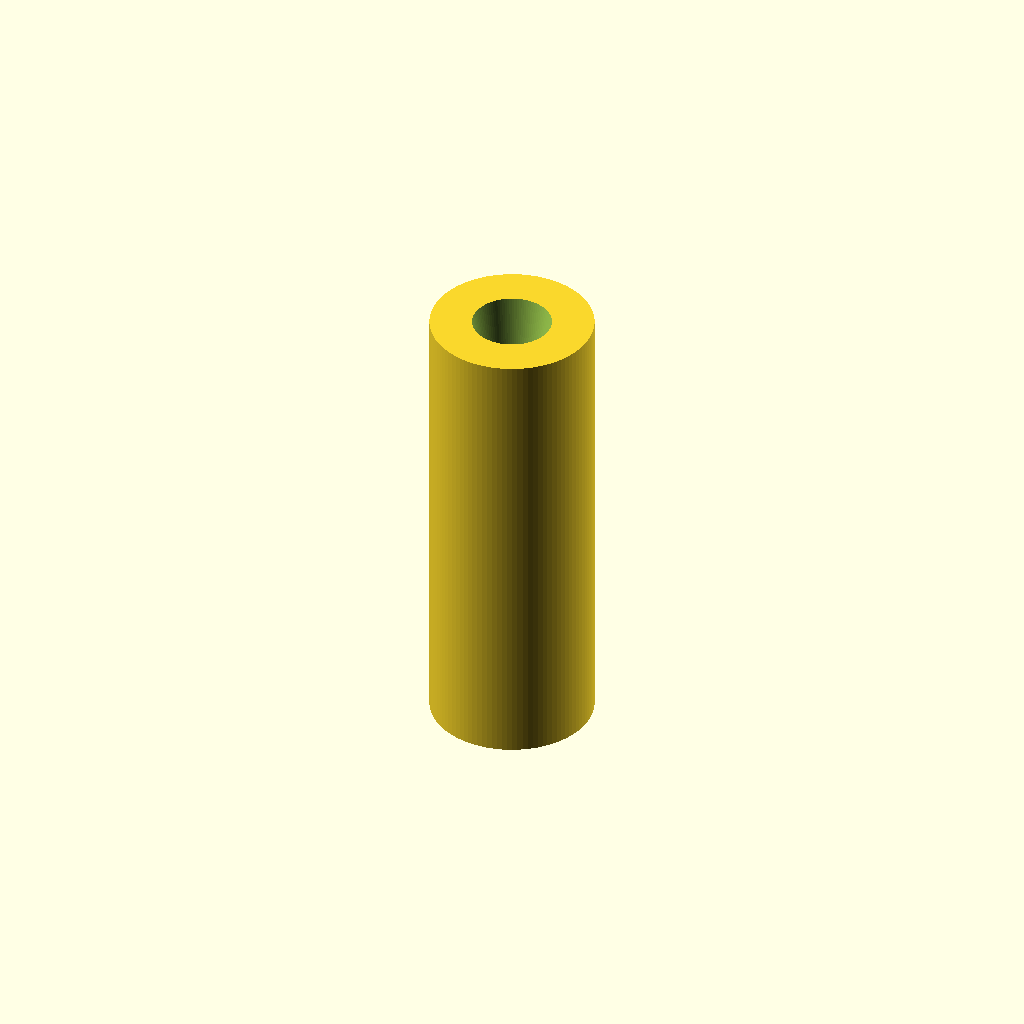
Cell 1: rendered with the file's own defaults.
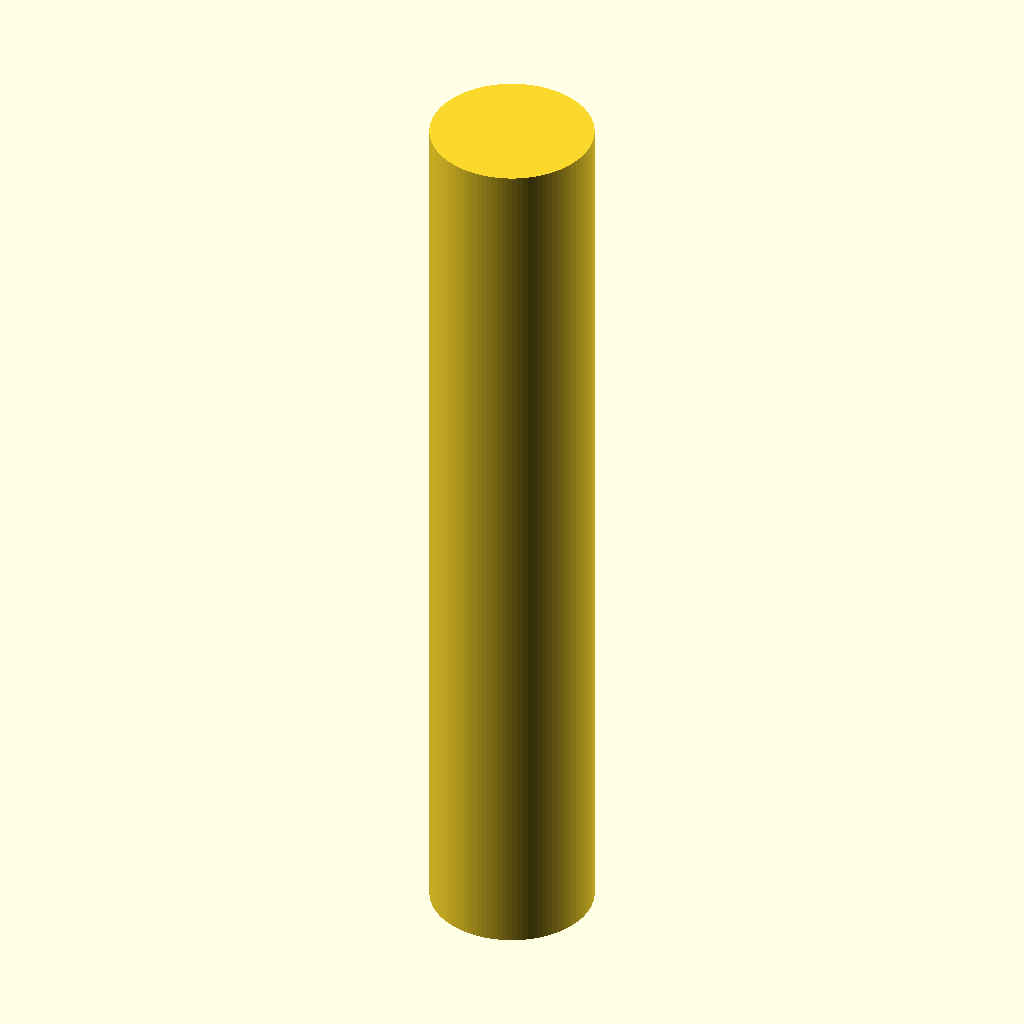
Cell 2: l = 90 (everything else at default).
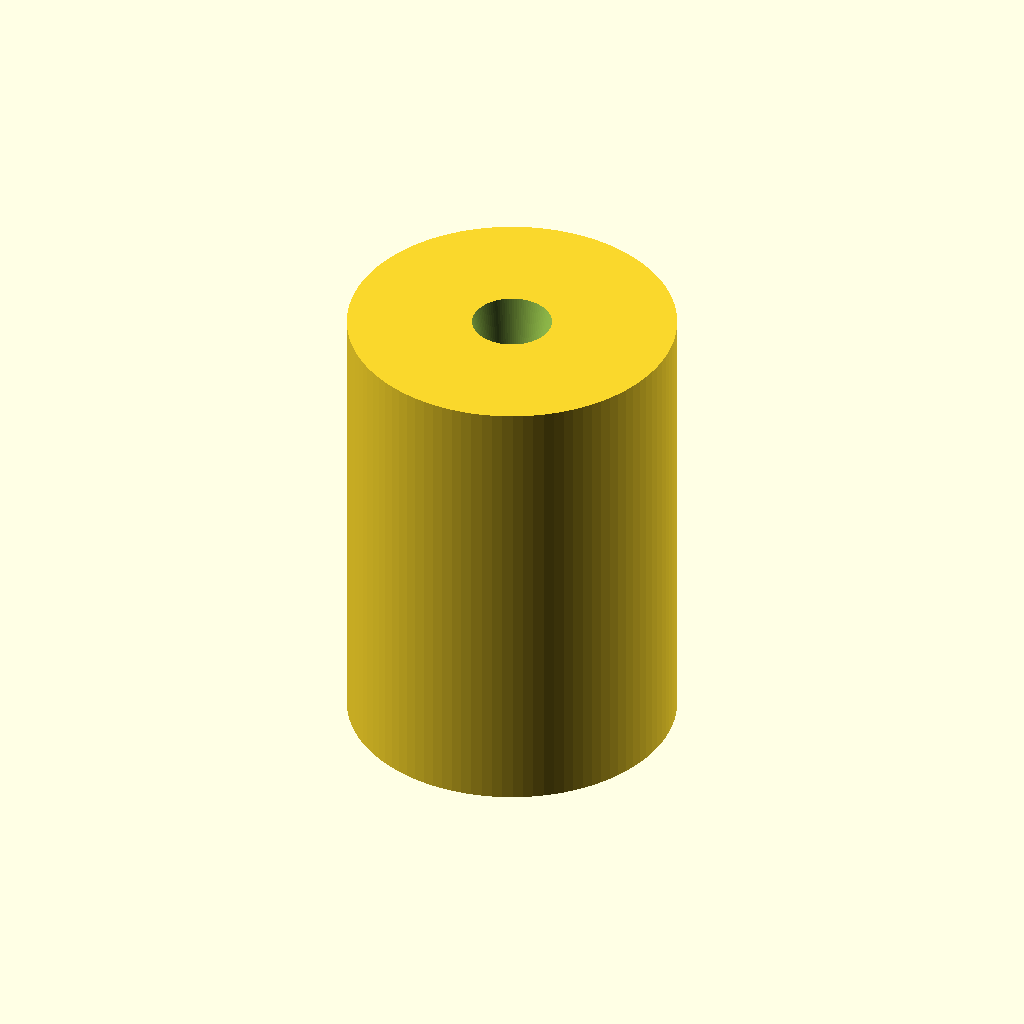
Cell 3: the same model with r = 16.
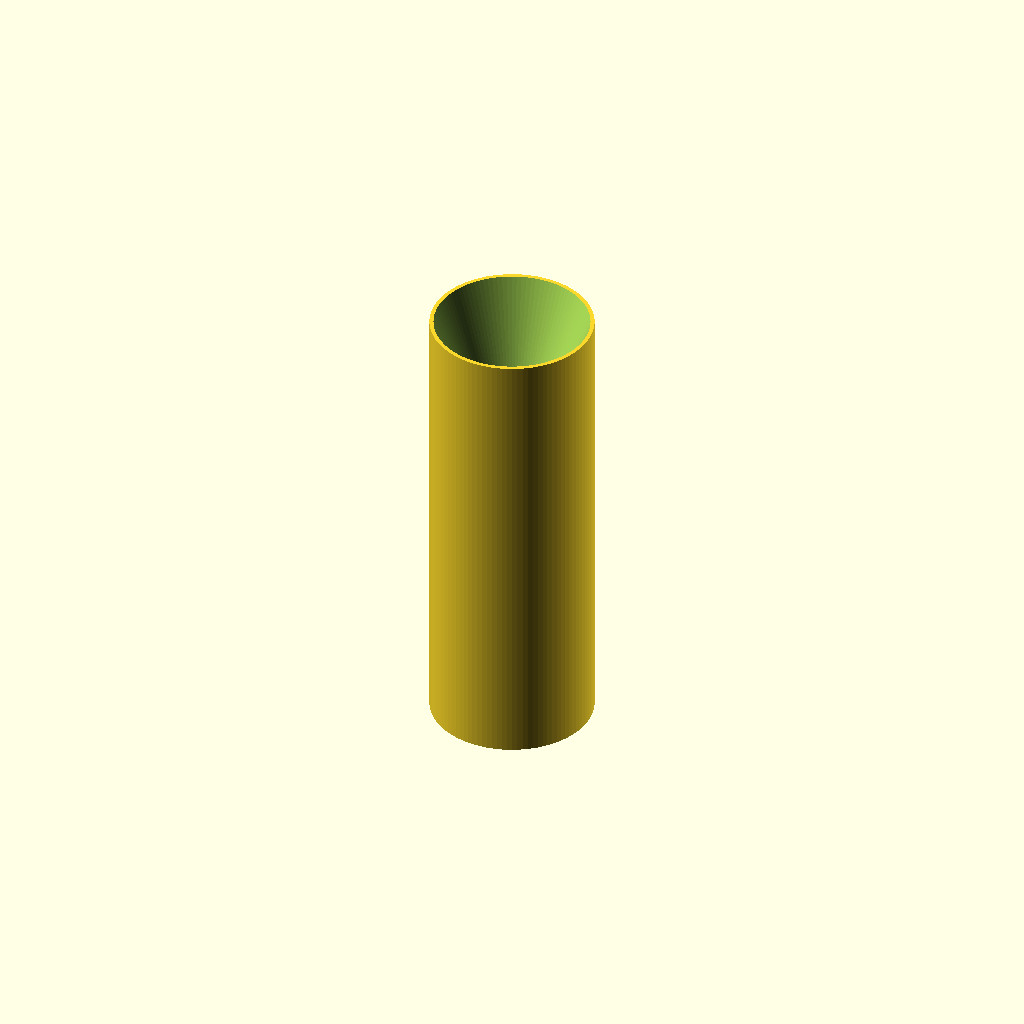
Cell 4: the same model with r1 = 8.
One fixed orthographic camera (rotation 55°, 0°, 25°; colour scheme Cornfield) for every cell.
OpenSCAD source file inputs/thingiverse/files/thing-3948633/files/Rod-Coupling.scad:
l=45;
r=8;
r1=4;
r2=2;

$fn=100;

difference(){
difference(){
cylinder(l,r,r,center=true);
translate([0,0,16])cylinder(15,r2,r1,center=true);
translate([0,0,-16])cylinder(15,r1,r2,center=true);
}
}
Customizer parameters (derived from the source; name, type, default, range or options):
l: number, default 45
r: number, default 8
r1: number, default 4
r2: number, default 2
